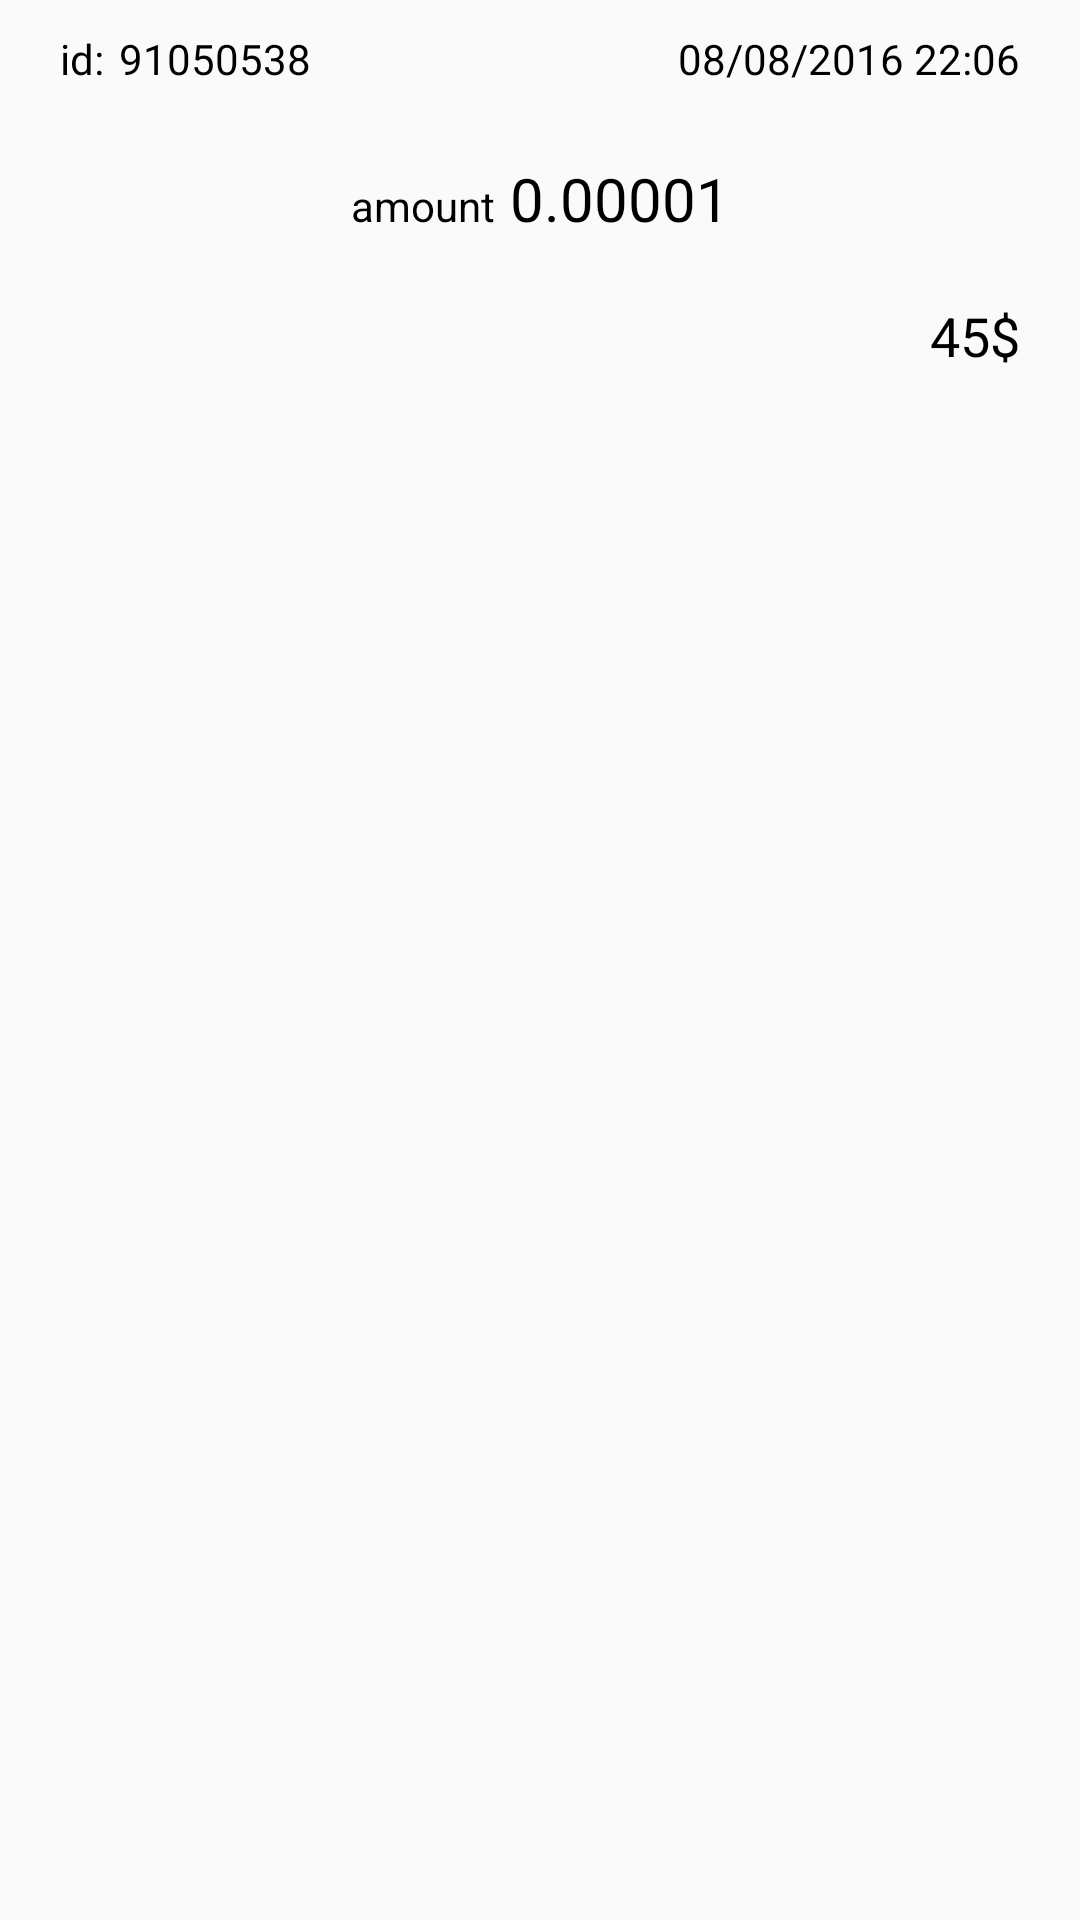

Android layout source for this screen:
<!-- AndroidManifest.xml: application theme AppTheme -->
<!-- res/layout/layout_description.xml -->
<?xml version="1.0" encoding="utf-8"?>
<android.support.constraint.ConstraintLayout xmlns:android="http://schemas.android.com/apk/res/android"
    xmlns:tools="http://schemas.android.com/tools"
    android:layout_width="match_parent"
    android:layout_height="wrap_content"
    xmlns:app="http://schemas.android.com/apk/res-auto">

    <TextView
        android:id="@+id/tv_tid_label"
        android:layout_width="wrap_content"
        android:layout_height="wrap_content"
        android:text="@string/id"
        android:textSize="14sp"
        android:textColor="@color/black"
        android:layout_marginLeft="20dp"
        android:layout_marginStart="20dp"
        android:layout_marginTop="10dp"
        app:layout_constraintTop_toTopOf="parent"
        app:layout_constraintStart_toStartOf="parent"
        tools:ignore="MissingConstraints" />

    <TextView
        android:id="@+id/tv_tid_text"
        android:layout_width="wrap_content"
        android:layout_height="wrap_content"
        android:layout_marginLeft="5dp"
        android:layout_marginStart="5dp"
        android:text="91050538"
        android:textSize="14sp"
        android:textColor="@color/black"
        app:layout_constraintBaseline_toBaselineOf="@id/tv_tid_label"
        app:layout_constraintTop_toTopOf="parent"
        app:layout_constraintStart_toEndOf="@id/tv_tid_label"/>

    <TextView
        android:id="@+id/tv_date_text"
        android:layout_width="wrap_content"
        android:layout_height="wrap_content"
        app:layout_constraintTop_toTopOf="parent"
        app:layout_constraintEnd_toEndOf="parent"
        android:layout_marginRight="20dp"
        android:layout_marginEnd="20dp"
        android:text="08/08/2016 22:06"
        android:textSize="14sp"
        android:textColor="@color/black"
        app:layout_constraintBaseline_toBaselineOf="@id/tv_tid_label"
        tools:ignore="MissingConstraints" />


    <TextView
        android:id="@+id/tv_amount_label"
        android:layout_width="wrap_content"
        android:layout_height="wrap_content"
        android:text="amount"
        android:layout_marginTop="30dp"
        app:layout_constraintHorizontal_chainStyle="packed"
        android:textSize="14sp"
        android:textColor="@color/black"
        android:layout_marginEnd="5dp"
        app:layout_constraintEnd_toStartOf="@id/tv_amount_text"
        app:layout_constraintStart_toStartOf="parent"
        app:layout_constraintTop_toBottomOf="@id/tv_tid_text" />

    <TextView
        android:id="@+id/tv_amount_text"
        android:layout_width="wrap_content"
        android:layout_height="wrap_content"
        app:layout_constraintHorizontal_chainStyle="packed"
        android:text="0.00001"
        android:textColor="@color/black"
        app:layout_constraintBaseline_toBaselineOf="@id/tv_amount_label"
        android:textSize="20sp"
        app:layout_constraintStart_toEndOf="@id/tv_amount_label"
        app:layout_constraintEnd_toEndOf="parent"
        app:layout_constraintTop_toBottomOf="@id/tv_tid_text"
        tools:ignore="MissingConstraints" />

    <TextView
        android:id="@+id/tv_price_text"
        android:layout_width="wrap_content"
        android:layout_height="wrap_content"
        android:text="45$"
        android:textColor="@color/black"
        android:textSize="18sp"
        android:layout_marginTop="20dp"
        android:layout_marginBottom="20dp"
        android:paddingBottom="20dp"
        android:layout_marginEnd="20dp"
        app:layout_constraintEnd_toEndOf="parent"
        app:layout_constraintTop_toBottomOf="@id/tv_amount_text"/>




</android.support.constraint.ConstraintLayout>
<!-- resources referenced by this layout -->
<resources>
  <color name="black">#000000</color>
  <string name="id">id:</string>
  <style name="AppTheme" parent="Theme.AppCompat.Light.NoActionBar">
          
          <item name="colorPrimary">@color/colorPrimary</item>
          <item name="colorPrimaryDark">@color/colorPrimaryDark</item>
          <item name="colorAccent">@color/colorAccent</item>
      </style>
  <color name="colorPrimary">#3d5afe</color>
  <color name="colorPrimaryDark">#0031ca</color>
  <color name="colorAccent">#8187ff</color>
</resources>
